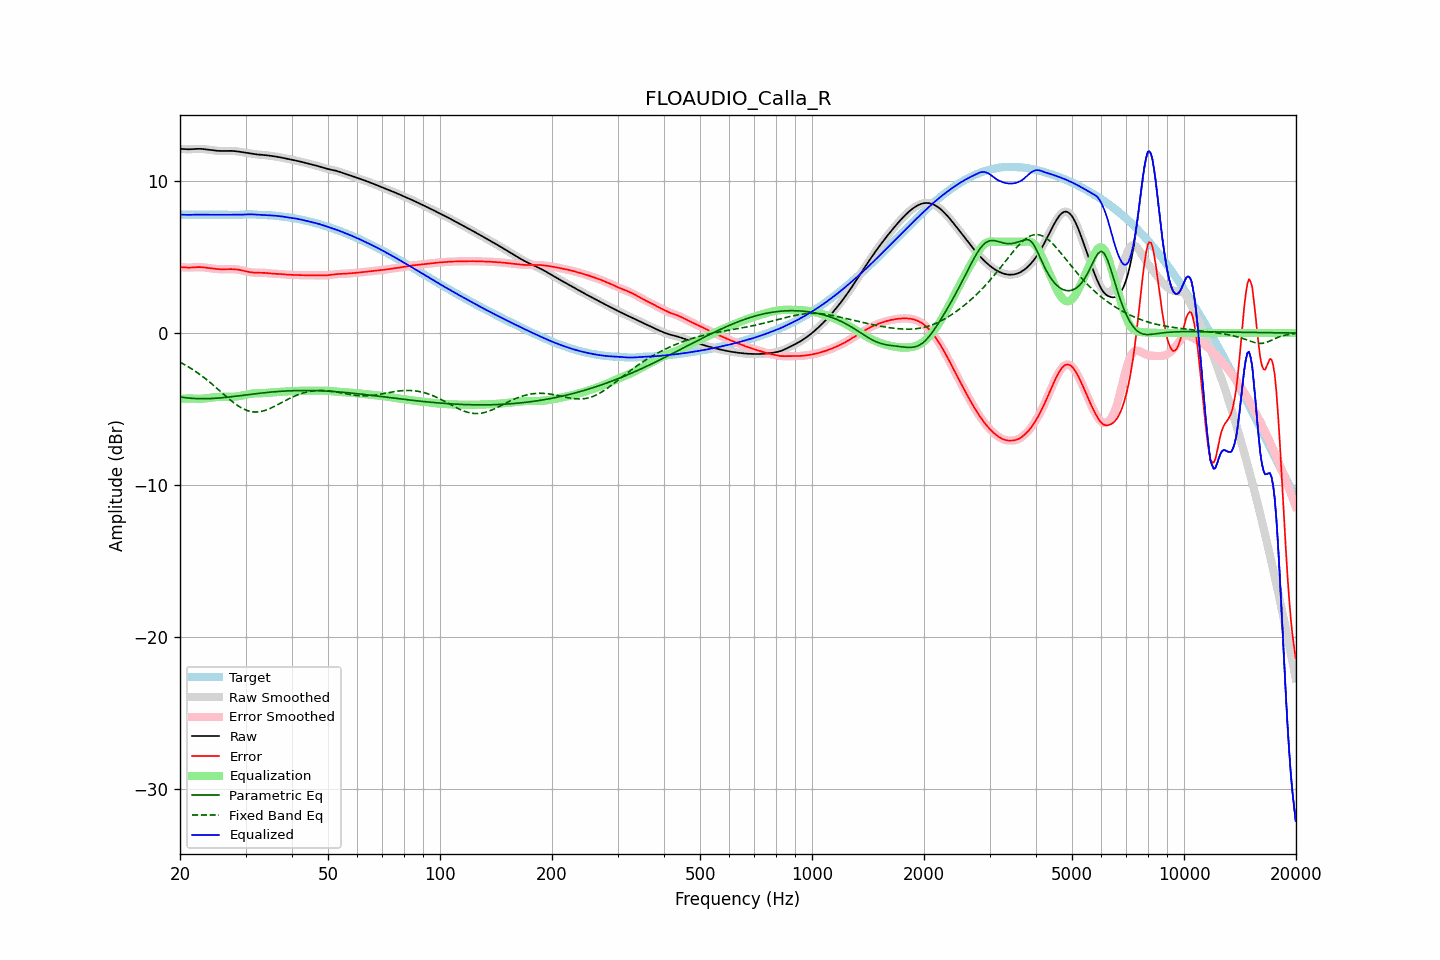

Source data for this figure (header and first rows):
frequency, raw, error, smoothed, error_smoothed, equalization, parametric_eq, fixed_band_eq, equalized_raw, equalized_smoothed, target
20.00, 12.13, 4.34, 12.13, 4.34, -4.33, -4.21, -1.92, 7.79, 7.80, 7.79
20.20, 12.12, 4.33, 12.12, 4.33, -4.33, -4.23, -1.97, 7.79, 7.79, 7.79
20.40, 12.11, 4.33, 12.11, 4.32, -4.32, -4.24, -2.03, 7.79, 7.79, 7.79
20.61, 12.11, 4.32, 12.11, 4.32, -4.32, -4.26, -2.09, 7.78, 7.78, 7.79
20.81, 12.10, 4.31, 12.10, 4.31, -4.32, -4.27, -2.15, 7.78, 7.78, 7.79
21.02, 12.10, 4.31, 12.10, 4.31, -4.32, -4.28, -2.21, 7.78, 7.78, 7.79
21.23, 12.09, 4.31, 12.10, 4.31, -4.32, -4.29, -2.28, 7.78, 7.78, 7.79
21.44, 12.10, 4.31, 12.10, 4.31, -4.32, -4.30, -2.34, 7.78, 7.78, 7.79
21.66, 12.11, 4.32, 12.11, 4.32, -4.32, -4.31, -2.41, 7.79, 7.79, 7.79
21.87, 12.12, 4.33, 12.12, 4.33, -4.33, -4.31, -2.48, 7.79, 7.79, 7.79
22.09, 12.12, 4.33, 12.12, 4.33, -4.33, -4.32, -2.55, 7.79, 7.79, 7.79
22.31, 12.13, 4.34, 12.13, 4.34, -4.33, -4.32, -2.63, 7.79, 7.79, 7.79
22.54, 12.13, 4.34, 12.13, 4.34, -4.33, -4.33, -2.70, 7.79, 7.79, 7.79
22.76, 12.13, 4.34, 12.12, 4.34, -4.33, -4.33, -2.78, 7.79, 7.79, 7.79
22.99, 12.12, 4.33, 12.12, 4.33, -4.33, -4.33, -2.86, 7.79, 7.79, 7.79
23.22, 12.10, 4.32, 12.10, 4.32, -4.32, -4.33, -2.94, 7.79, 7.79, 7.79
23.45, 12.09, 4.30, 12.09, 4.30, -4.30, -4.33, -3.02, 7.79, 7.79, 7.79
23.69, 12.08, 4.29, 12.08, 4.29, -4.29, -4.32, -3.11, 7.79, 7.79, 7.79
23.92, 12.06, 4.27, 12.06, 4.27, -4.28, -4.32, -3.19, 7.79, 7.79, 7.79
24.16, 12.05, 4.26, 12.05, 4.26, -4.26, -4.32, -3.28, 7.79, 7.79, 7.79
24.40, 12.03, 4.25, 12.03, 4.25, -4.25, -4.31, -3.37, 7.79, 7.79, 7.79
24.65, 12.02, 4.23, 12.02, 4.23, -4.23, -4.31, -3.46, 7.79, 7.79, 7.79
24.89, 12.01, 4.22, 12.01, 4.22, -4.22, -4.30, -3.55, 7.79, 7.79, 7.79
25.14, 12.00, 4.21, 12.00, 4.21, -4.21, -4.29, -3.65, 7.79, 7.79, 7.79
25.39, 11.99, 4.20, 11.99, 4.20, -4.21, -4.28, -3.74, 7.79, 7.79, 7.79
25.65, 11.99, 4.20, 11.99, 4.20, -4.20, -4.27, -3.83, 7.79, 7.79, 7.79
25.91, 11.98, 4.20, 11.98, 4.20, -4.20, -4.27, -3.93, 7.78, 7.78, 7.79
26.16, 11.98, 4.20, 11.98, 4.20, -4.20, -4.26, -4.02, 7.79, 7.79, 7.79
26.43, 11.99, 4.20, 11.99, 4.20, -4.20, -4.25, -4.11, 7.79, 7.79, 7.79
26.69, 11.99, 4.20, 11.99, 4.20, -4.20, -4.23, -4.21, 7.79, 7.79, 7.79
26.96, 11.99, 4.20, 11.99, 4.20, -4.20, -4.22, -4.30, 7.79, 7.79, 7.79
27.23, 11.99, 4.21, 11.99, 4.21, -4.20, -4.21, -4.39, 7.79, 7.79, 7.79
27.50, 11.99, 4.21, 11.99, 4.21, -4.20, -4.20, -4.47, 7.79, 7.79, 7.79
27.77, 11.99, 4.20, 11.99, 4.20, -4.20, -4.19, -4.56, 7.79, 7.79, 7.78
28.05, 11.98, 4.19, 11.98, 4.19, -4.19, -4.17, -4.64, 7.78, 7.78, 7.78
28.33, 11.96, 4.19, 11.97, 4.19, -4.18, -4.16, -4.71, 7.78, 7.78, 7.78
28.62, 11.95, 4.17, 11.95, 4.17, -4.17, -4.15, -4.79, 7.78, 7.78, 7.78
28.90, 11.94, 4.16, 11.94, 4.16, -4.15, -4.13, -4.86, 7.78, 7.78, 7.78
29.19, 11.92, 4.14, 11.92, 4.14, -4.13, -4.12, -4.92, 7.79, 7.79, 7.79
29.48, 11.90, 4.11, 11.90, 4.11, -4.11, -4.11, -4.98, 7.79, 7.79, 7.79
29.78, 11.89, 4.08, 11.89, 4.08, -4.08, -4.09, -5.03, 7.80, 7.80, 7.80
30.08, 11.87, 4.06, 11.87, 4.06, -4.06, -4.08, -5.07, 7.81, 7.81, 7.81
30.38, 11.85, 4.04, 11.85, 4.04, -4.04, -4.07, -5.11, 7.81, 7.81, 7.82
30.68, 11.83, 4.01, 11.83, 4.01, -4.02, -4.05, -5.14, 7.81, 7.81, 7.82
30.99, 11.82, 4.00, 11.82, 4.00, -4.00, -4.04, -5.17, 7.81, 7.81, 7.82
31.30, 11.80, 3.99, 11.80, 3.99, -3.99, -4.03, -5.19, 7.81, 7.81, 7.81
31.61, 11.78, 3.98, 11.78, 3.98, -3.98, -4.01, -5.20, 7.80, 7.80, 7.81
31.93, 11.77, 3.97, 11.77, 3.97, -3.97, -4.00, -5.20, 7.79, 7.79, 7.80
32.24, 11.76, 3.97, 11.76, 3.97, -3.97, -3.99, -5.20, 7.79, 7.79, 7.79
32.57, 11.75, 3.97, 11.75, 3.97, -3.97, -3.98, -5.19, 7.78, 7.78, 7.78
32.89, 11.74, 3.97, 11.74, 3.97, -3.97, -3.96, -5.18, 7.77, 7.77, 7.77
33.22, 11.73, 3.97, 11.73, 3.97, -3.96, -3.95, -5.15, 7.77, 7.77, 7.76
33.55, 11.72, 3.96, 11.72, 3.96, -3.96, -3.94, -5.13, 7.76, 7.76, 7.76
33.89, 11.71, 3.96, 11.71, 3.96, -3.95, -3.93, -5.09, 7.76, 7.76, 7.76
34.23, 11.70, 3.95, 11.70, 3.95, -3.94, -3.92, -5.06, 7.76, 7.76, 7.76
34.57, 11.69, 3.93, 11.69, 3.93, -3.93, -3.91, -5.01, 7.75, 7.75, 7.75
34.92, 11.67, 3.92, 11.67, 3.92, -3.93, -3.90, -4.97, 7.75, 7.75, 7.75
35.27, 11.66, 3.91, 11.66, 3.91, -3.92, -3.89, -4.92, 7.74, 7.74, 7.75
35.62, 11.64, 3.90, 11.64, 3.90, -3.91, -3.88, -4.87, 7.73, 7.73, 7.74
35.97, 11.63, 3.90, 11.63, 3.90, -3.90, -3.87, -4.82, 7.72, 7.72, 7.73
... 635 more rows
